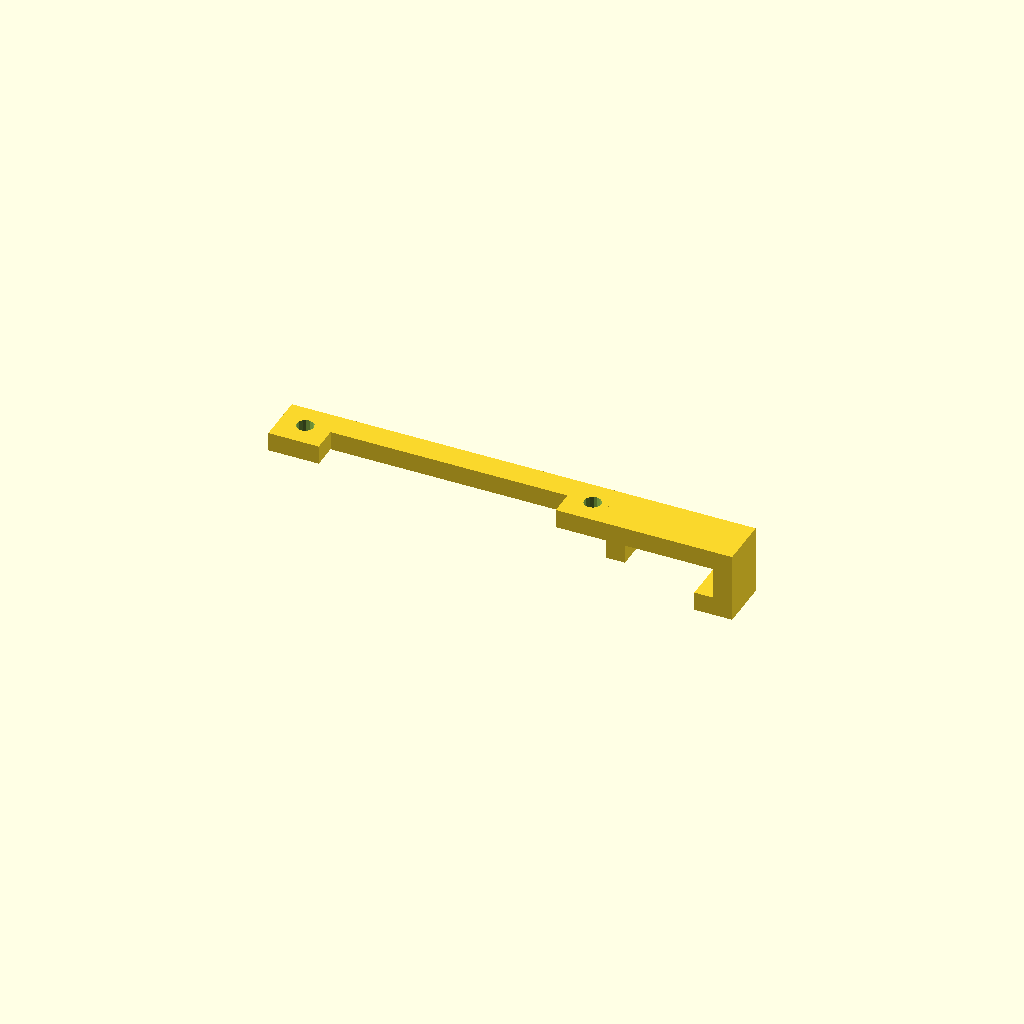
Cell 1: rendered with the file's own defaults.
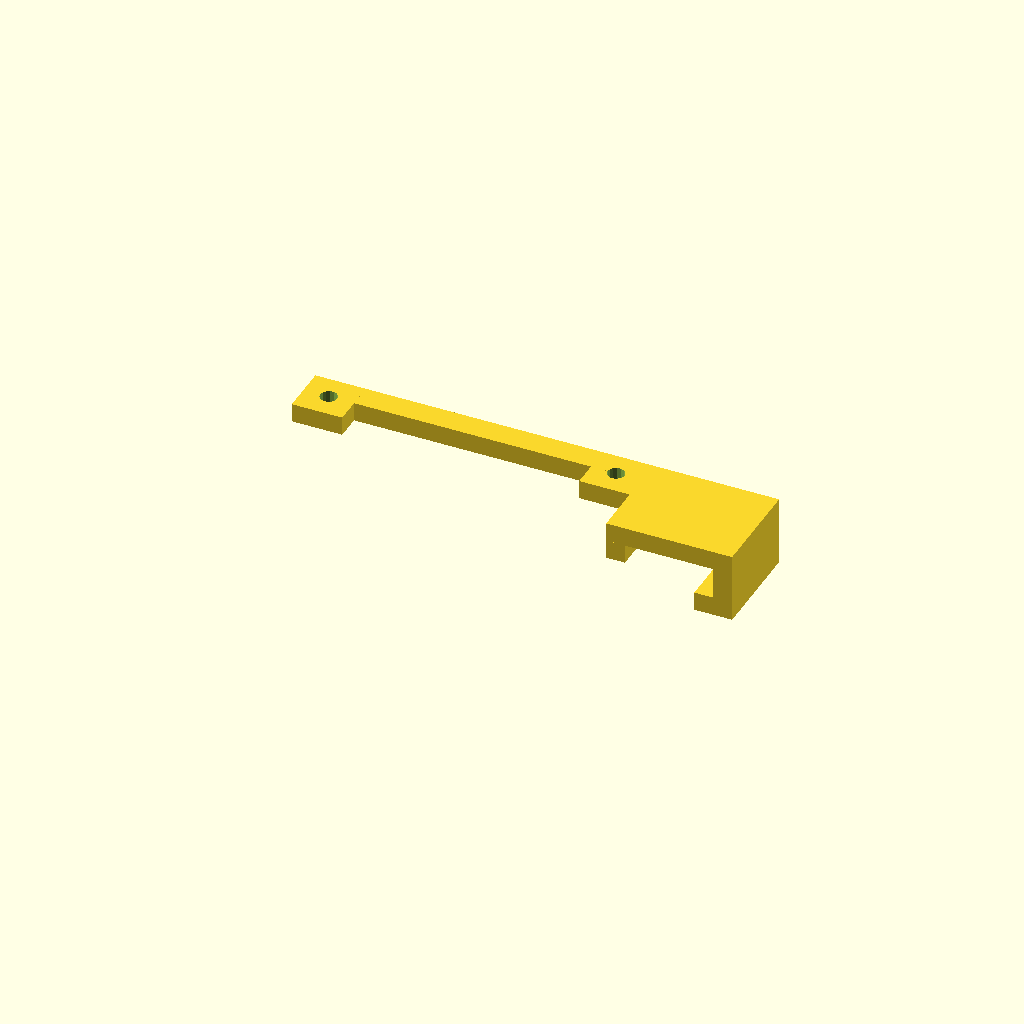
Cell 2: bodyHeight = 16 (everything else at default).
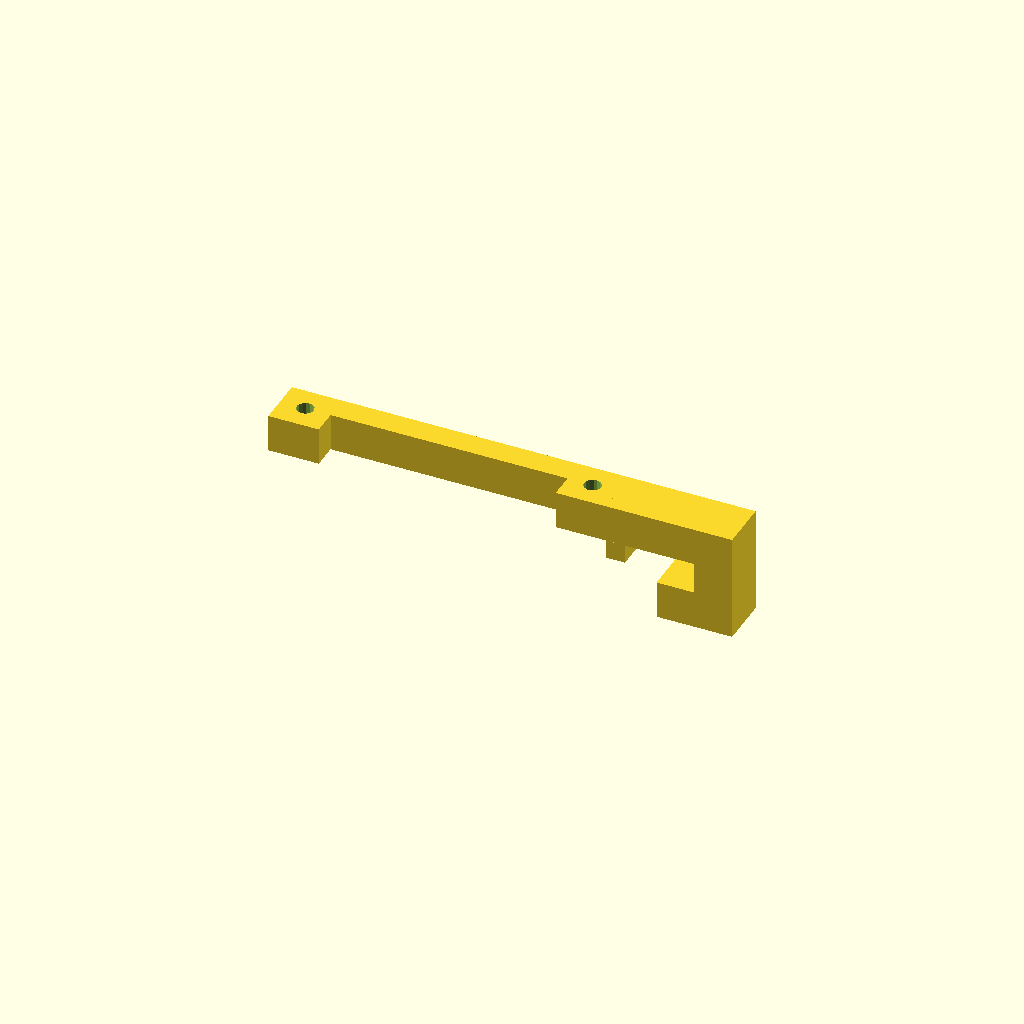
Cell 3: wallSize = 6 (everything else at default).
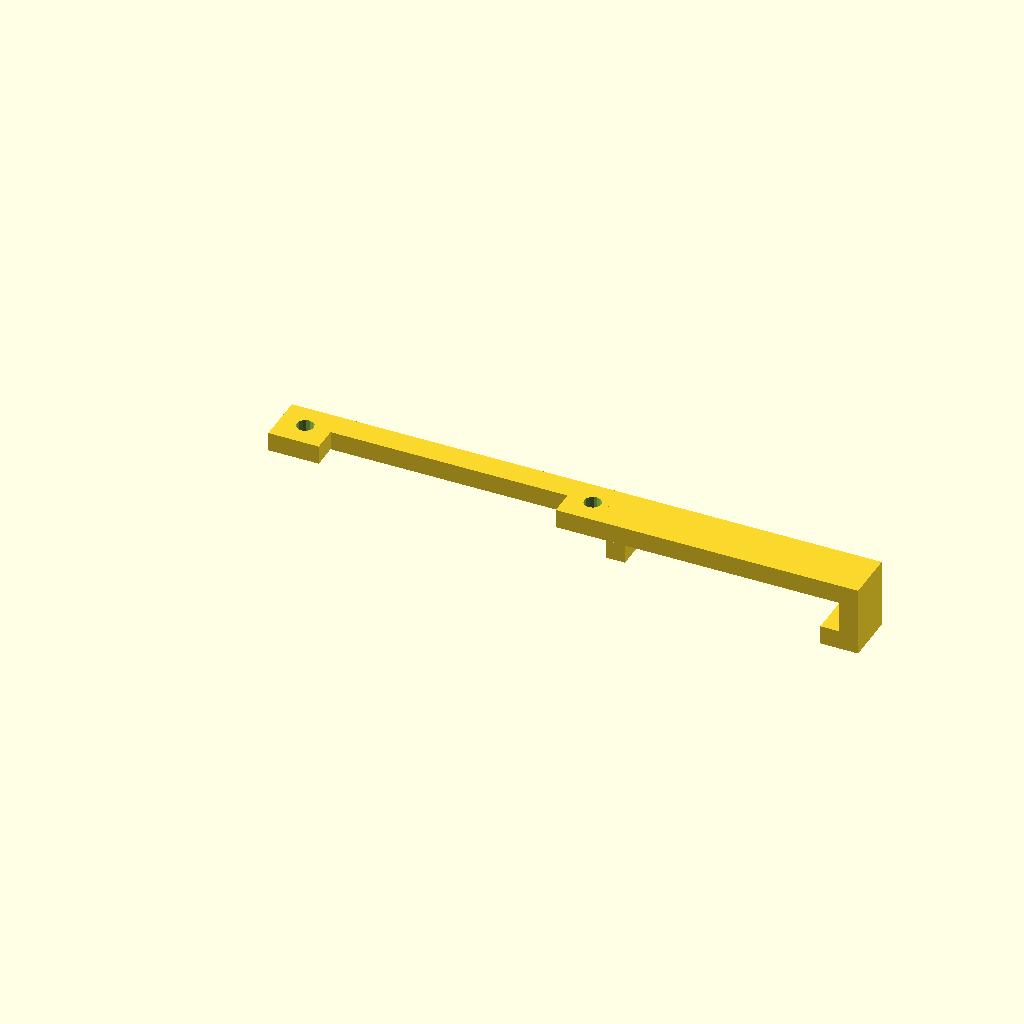
Cell 4: the same model with fullSize = 40.
All cells are drawn from one camera (rotation 55°, 0°, 25°, orthographic, colour scheme Cornfield), so only the parameter changes between them.
Source of the model, inputs/thingiverse/files/thing-2796563/files/relay-mount.scad:
bodyHeight = 8;
wallSize = 3;
lipSize = 3;
fullSize = 20;
gap = 5;

$fn = 15;

// -----------------------------------------------------------

module holder() {
    // lower body
    cube([wallSize, fullSize - wallSize, bodyHeight]);

    // upper border
    translate([0, fullSize - wallSize, 0])
        cube([(2 * wallSize) + gap, wallSize, bodyHeight]);

    // upper lip
    translate([wallSize + gap, fullSize - (2 * wallSize), 0])
        cube([wallSize, wallSize, bodyHeight]);

    // lower border
    translate([wallSize, 0, 0])
        cube([lipSize, lipSize, bodyHeight]);
}

module holes() {
    cylinder(d = 2.7, h = wallSize + 2);
    translate([45.6, 0, 0])
        cylinder(d = 2.7, h = wallSize + 2);
}

module mount() {
    difference() {
        union() {
            cube([45.6 + (2 * 4), 4, wallSize]);
            
            cube([8, 8, wallSize]);
            
            translate([45.6 + (2 * 4) - 8, 0, 0])
                cube([8, 8, wallSize]);
        }
        
        translate([4, 2.65 + 1.35, -1])
            holes();
    }
}

module mountA() {
    mount();

    translate([45.6 + (2 * 4), bodyHeight, wallSize])
        rotate([90, 90, 0])
        holder();
}

module mountB() {
    translate([45.6 + (2 * 4), bodyHeight, 0])
        rotate([0, 0, 180])
        mount();

    translate([45.6 + (2 * 4), bodyHeight, wallSize])
        rotate([90, 90, 0])
        holder();
}

mountB();

/*
rotate([90, 0, 0])
    mountA();

translate([0, 20, bodyHeight])
    rotate([-90, 0, 0])
    mountB();
*/
Parameter table extracted from the source (name, type, default, range or options):
bodyHeight: number, default 8
wallSize: number, default 3
lipSize: number, default 3
fullSize: number, default 20
gap: number, default 5
